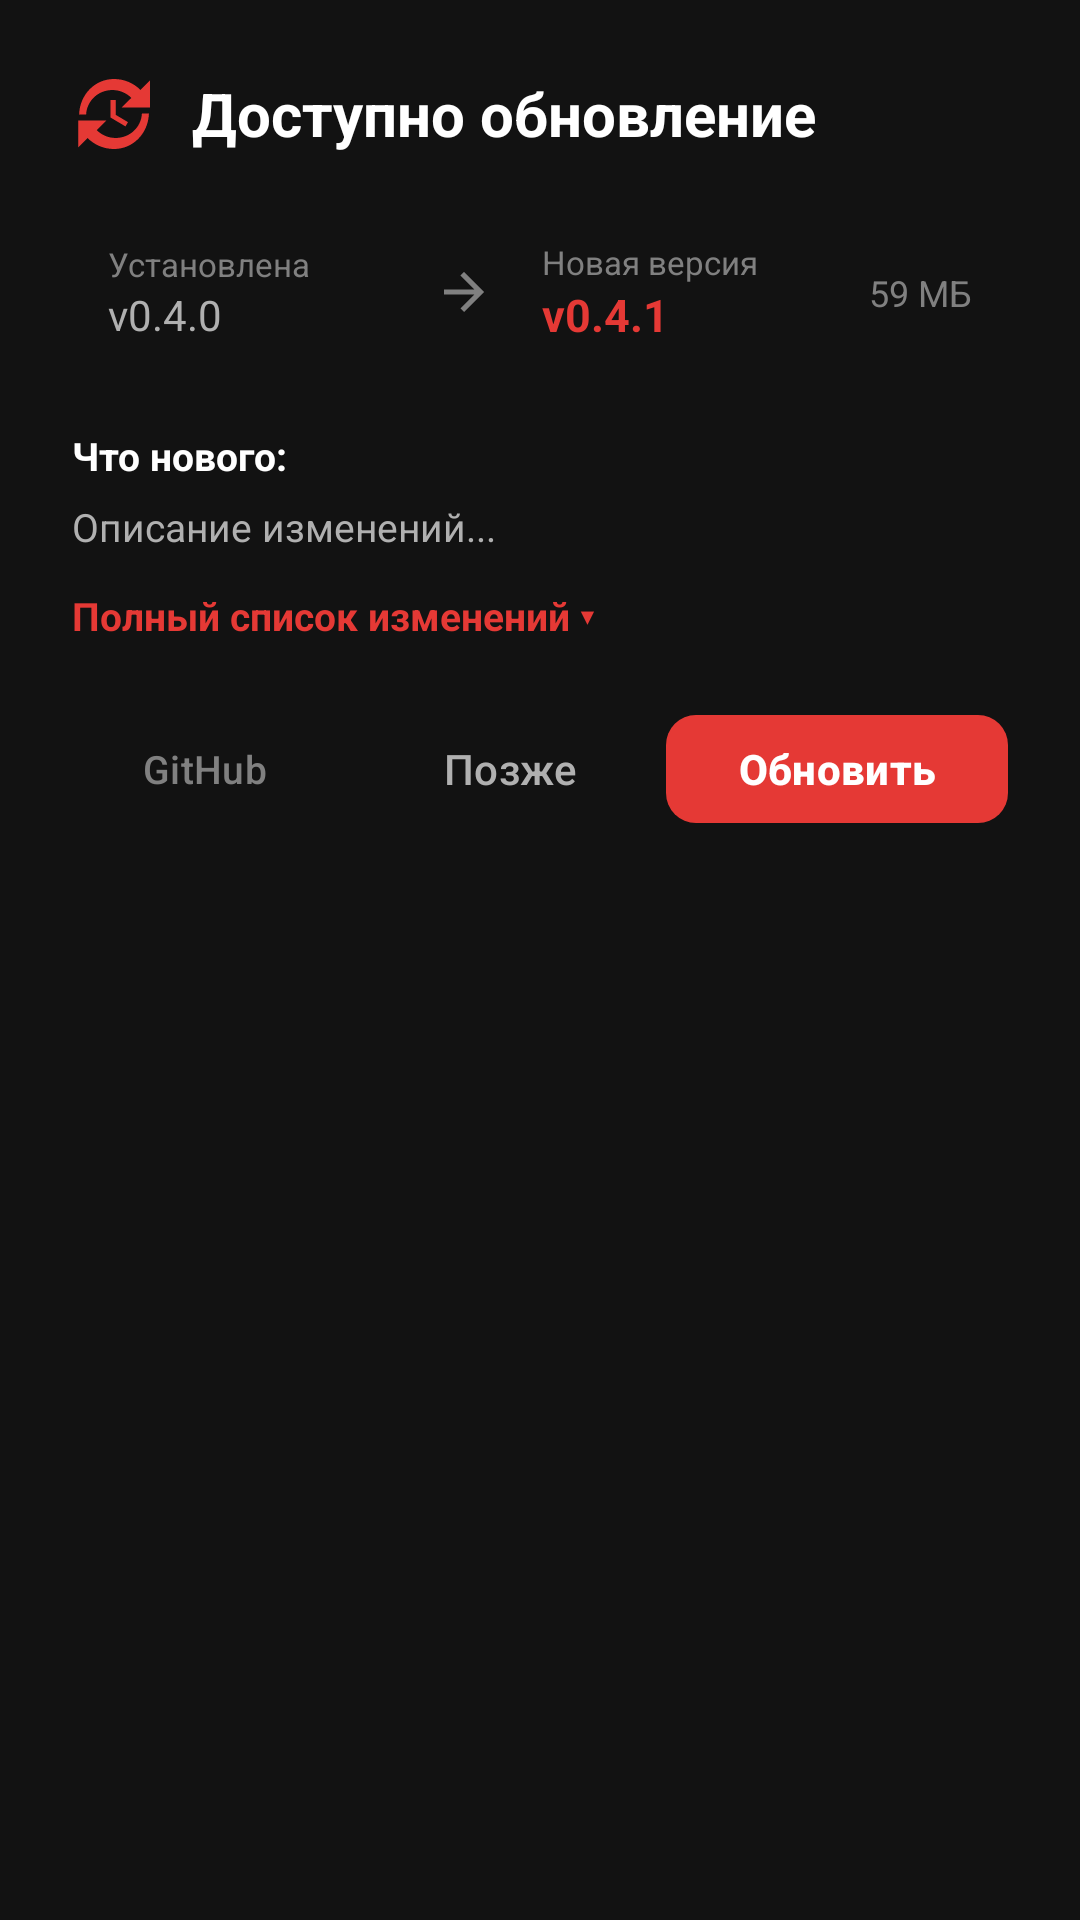

Here is an Android app screen rendered from its layout file. Give the layout XML and the strings, colors and styles it references.
<!-- AndroidManifest.xml: application theme AppTheme -->
<!-- res/layout/dialog_app_update.xml -->
<?xml version="1.0" encoding="utf-8"?>
<LinearLayout xmlns:android="http://schemas.android.com/apk/res/android"
    xmlns:app="http://schemas.android.com/apk/res-auto"
    xmlns:tools="http://schemas.android.com/tools"
    android:layout_width="match_parent"
    android:layout_height="wrap_content"
    android:orientation="vertical"
    android:background="@drawable/dialog_background"
    android:paddingStart="24dp"
    android:paddingEnd="24dp"
    android:paddingTop="24dp"
    android:paddingBottom="16dp"
    tools:ignore="HardcodedText">

    
    <LinearLayout
        android:layout_width="match_parent"
        android:layout_height="wrap_content"
        android:orientation="horizontal"
        android:gravity="center_vertical"
        tools:ignore="UseCompoundDrawables">

        <ImageView
            android:layout_width="28dp"
            android:layout_height="28dp"
            android:src="@drawable/ic_update"
            app:tint="@color/accent"
            android:contentDescription="Обновление" />

        <TextView
            android:id="@+id/dialog_update_title"
            android:layout_width="wrap_content"
            android:layout_height="wrap_content"
            android:layout_marginStart="12dp"
            android:text="Доступно обновление"
            android:textSize="20sp"
            android:textStyle="bold"
            android:textColor="@color/text_primary" />
    </LinearLayout>

    
    <LinearLayout
        android:layout_width="match_parent"
        android:layout_height="wrap_content"
        android:orientation="horizontal"
        android:gravity="center_vertical"
        android:layout_marginTop="16dp"
        android:padding="12dp"
        android:background="@drawable/bg_version_info">

        <LinearLayout
            android:layout_width="0dp"
            android:layout_height="wrap_content"
            android:layout_weight="1"
            android:orientation="vertical">

            <TextView
                android:layout_width="wrap_content"
                android:layout_height="wrap_content"
                android:text="Установлена"
                android:textSize="11sp"
                android:textColor="@color/text_hint" />

            <TextView
                android:id="@+id/txt_current_version"
                android:layout_width="wrap_content"
                android:layout_height="wrap_content"
                android:text="v0.4.0"
                android:textSize="14sp"
                android:textColor="@color/text_secondary" />
        </LinearLayout>

        <ImageView
            android:layout_width="20dp"
            android:layout_height="20dp"
            android:src="@drawable/ic_arrow_forward"
            app:tint="@color/text_hint"
            android:contentDescription="->" />

        <LinearLayout
            android:layout_width="0dp"
            android:layout_height="wrap_content"
            android:layout_weight="1"
            android:layout_marginStart="16dp"
            android:orientation="vertical">

            <TextView
                android:layout_width="wrap_content"
                android:layout_height="wrap_content"
                android:text="Новая версия"
                android:textSize="11sp"
                android:textColor="@color/text_hint" />

            <TextView
                android:id="@+id/txt_new_version"
                android:layout_width="wrap_content"
                android:layout_height="wrap_content"
                android:text="v0.4.1"
                android:textSize="15sp"
                android:textStyle="bold"
                android:textColor="@color/accent" />
        </LinearLayout>

        <TextView
            android:id="@+id/txt_apk_size"
            android:layout_width="wrap_content"
            android:layout_height="wrap_content"
            android:text="59 МБ"
            android:textSize="12sp"
            android:textColor="@color/text_hint" />
    </LinearLayout>

    
    <TextView
        android:layout_width="wrap_content"
        android:layout_height="wrap_content"
        android:text="Что нового:"
        android:textSize="13sp"
        android:textStyle="bold"
        android:textColor="@color/text_primary"
        android:layout_marginTop="16dp"
        android:layout_marginBottom="6dp" />

    <androidx.core.widget.NestedScrollView
        android:id="@+id/scroll_changelog"
        android:layout_width="match_parent"
        android:layout_height="wrap_content"
        android:scrollbars="vertical"
        android:fadeScrollbars="false">

        <LinearLayout
            android:layout_width="match_parent"
            android:layout_height="wrap_content"
            android:orientation="vertical">

            <TextView
                android:id="@+id/txt_update_changelog"
                android:layout_width="match_parent"
                android:layout_height="wrap_content"
                android:text="Описание изменений..."
                android:textSize="13sp"
                android:lineSpacingExtra="3dp"
                android:textColor="@color/text_secondary" />

            <TextView
                android:id="@+id/btn_toggle_changelog"
                android:layout_width="wrap_content"
                android:layout_height="wrap_content"
                android:layout_marginTop="8dp"
                android:paddingTop="4dp"
                android:paddingBottom="4dp"
                android:text="Полный список изменений ▾"
                android:textSize="13sp"
                android:textStyle="bold"
                android:textColor="@color/accent"
                android:background="?attr/selectableItemBackground"
                android:clickable="true"
                android:focusable="true" />
        </LinearLayout>
    </androidx.core.widget.NestedScrollView>

    
    <LinearLayout
        android:id="@+id/layout_update_progress"
        android:layout_width="match_parent"
        android:layout_height="wrap_content"
        android:orientation="vertical"
        android:visibility="gone"
        android:layout_marginTop="12dp">

        <ProgressBar
            android:id="@+id/progress_update_download"
            style="?android:attr/progressBarStyleHorizontal"
            android:layout_width="match_parent"
            android:layout_height="6dp"
            android:indeterminate="false"
            android:progressTint="@color/accent"
            android:max="100" />

        <TextView
            android:id="@+id/txt_update_progress"
            android:layout_width="wrap_content"
            android:layout_height="wrap_content"
            android:layout_marginTop="4dp"
            android:text="Скачивание обновления…"
            android:textSize="12sp"
            android:textColor="@color/text_hint" />
    </LinearLayout>

    
    <LinearLayout
        android:layout_width="match_parent"
        android:layout_height="wrap_content"
        android:orientation="horizontal"
        android:gravity="center_vertical"
        android:layout_marginTop="16dp">

        <com.google.android.material.button.MaterialButton
            android:id="@+id/btn_open_github"
            style="@style/Widget.Material3.Button.TextButton"
            android:layout_width="wrap_content"
            android:layout_height="44dp"
            android:text="GitHub"
            android:textColor="@color/text_hint"
            android:textSize="13sp" />

        <View
            android:layout_width="0dp"
            android:layout_height="1dp"
            android:layout_weight="1" />

        <com.google.android.material.button.MaterialButton
            android:id="@+id/btn_update_later"
            style="@style/Widget.Material3.Button.TextButton"
            android:layout_width="wrap_content"
            android:layout_height="44dp"
            android:text="Позже"
            android:textColor="@color/text_secondary"
            android:textSize="14sp"
            android:layout_marginEnd="8dp" />

        <com.google.android.material.button.MaterialButton
            android:id="@+id/btn_update_now"
            android:layout_width="wrap_content"
            android:layout_height="44dp"
            android:text="Обновить"
            android:textColor="@color/text_primary"
            android:textStyle="bold"
            android:textSize="14sp"
            app:backgroundTint="@color/accent"
            app:cornerRadius="10dp" />
    </LinearLayout>
</LinearLayout>
<!-- resources referenced by this layout -->
<resources>
  <color name="accent">#FFE53935</color>
  <color name="text_hint">#FF808080</color>
  <color name="text_primary">#FFFFFFFF</color>
  <color name="text_secondary">#FFB0B0B0</color>
  <!-- drawable ic_arrow_forward (drawable) -->
  <vector xmlns:android="http://schemas.android.com/apk/res/android"
      android:width="24dp"
      android:height="24dp"
      android:viewportWidth="24"
      android:viewportHeight="24">
      <path
          android:fillColor="#FFFFFFFF"
          android:pathData="M12,4l-1.41,1.41L16.17,11H4v2h12.17l-5.58,5.59L12,20l8,-8z" />
  </vector>
  <!-- drawable ic_update (drawable) -->
  <vector xmlns:android="http://schemas.android.com/apk/res/android"
      android:width="24dp"
      android:height="24dp"
      android:viewportWidth="24"
      android:viewportHeight="24">
      <path
          android:fillColor="#FFE0E0E0"
          android:pathData="M21,10.12h-6.78l2.74,-2.72c-1.39,-1.39 -3.3,-2.25 -5.43,-2.25 -4.01,0 -7.28,3.03 -7.5,6.97h-2C2.26,6.33 6.64,2 12,2c2.97,0 5.64,1.21 7.57,3.14L22.25,2.46V10.12zM12.5,8v4.25l3.5,2.08 -0.72,1.21L11,13V8h1.5zM3.01,13.88h6.78l-2.74,2.72c1.39,1.39 3.3,2.25 5.43,2.25 4.01,0 7.28,-3.03 7.5,-6.97h2c-0.23,5.79 -4.61,10.12 -9.97,10.12 -2.97,0 -5.64,-1.21 -7.57,-3.14L1.75,21.54V13.88z" />
  </vector>
  <style name="AppTheme" parent="Theme.Material3.Dark.NoActionBar">
          <item name="colorPrimary">@color/accent</item>
          <item name="colorPrimaryDark">@color/accent_dark</item>
          <item name="colorAccent">@color/accent</item>
          <item name="colorSecondary">@color/accent</item>
          <item name="colorSecondaryContainer">@color/accent_dark</item>
          <item name="android:colorBackground">@color/bg_dark</item>
          <item name="android:windowBackground">@color/bg_dark</item>
          <item name="android:statusBarColor">@color/bg_dark</item>
          <item name="android:navigationBarColor">@color/bg_dark</item>
          <item name="preferenceTheme">@style/AppPreferenceTheme</item>
          <item name="preferenceCategoryStyle">@style/PreferenceCategory</item>
          <item name="preferenceCategoryTitleTextColor">@color/accent</item>
          <item name="preferenceCategoryTitleTextAppearance">@style/PreferenceCategoryTitleTextAppearance</item>
      </style>
  <color name="accent_dark">#FFB71C1C</color>
  <color name="bg_dark">#FF121212</color>
  <style name="AppPreferenceTheme" parent="PreferenceThemeOverlay">
          <item name="preferenceCategoryStyle">@style/PreferenceCategory</item>
          <item name="preferenceCategoryTitleTextColor">@color/accent</item>
          <item name="preferenceCategoryTitleTextAppearance">@style/PreferenceCategoryTitleTextAppearance</item>
      </style>
  <style name="PreferenceCategory" parent="Preference.Category.Material">
      </style>
  <style name="PreferenceCategoryTitleTextAppearance" parent="TextAppearance.Material3.LabelLarge">
          <item name="android:textColor">@color/accent</item>
          <item name="android:textStyle">bold</item>
      </style>
</resources>
